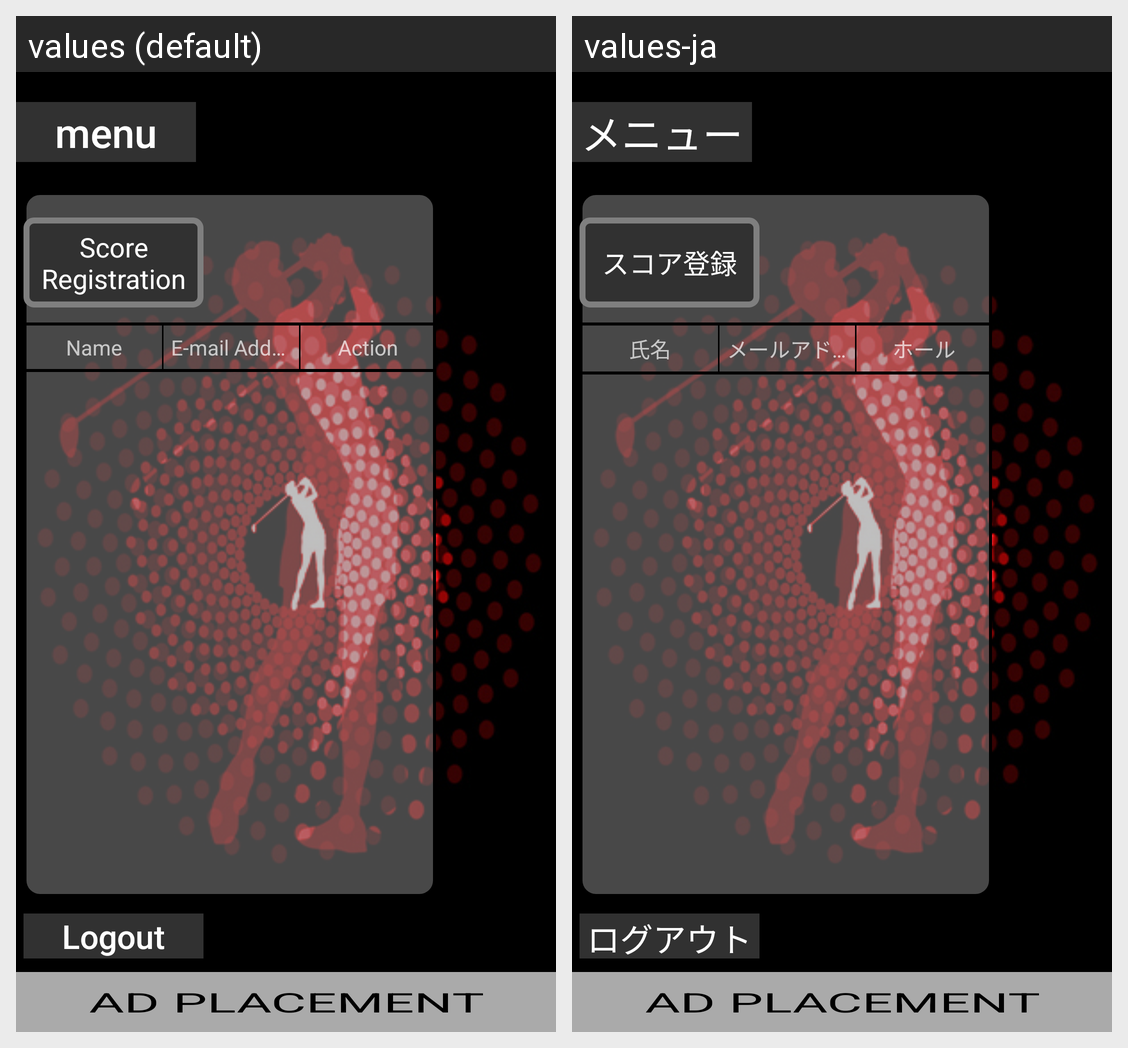

Translations of the strings shown on this Android screen, per locale in the grid:
Android screen res/layout/fragment_party_play_scoring_list.xml rendered under 2 locales, left to right: values (default), values-ja. Device: Nexus 5 (rendered at 1080×1920; each locale shown at half size, 540×960, under a caption strip naming it); theme AppTheme.
Strings drawn on this screen, with the default value and each locale's value (text and hints the layout hard-codes, and strings that could not be matched under every locale, appear in the picture but are not listed):

title_score_registration
  values: Score Registration
  values-ja: スコア登録

title_menu
  values: menu
  values-ja: メニュー

logout
  values: Logout
  values-ja: ログアウト

name
  values: Name
  values-ja: 氏名

title_email_address
  values: E-mail Address
  values-ja: メールアドレス

jap_option
  values: Action
  values-ja: ホール
